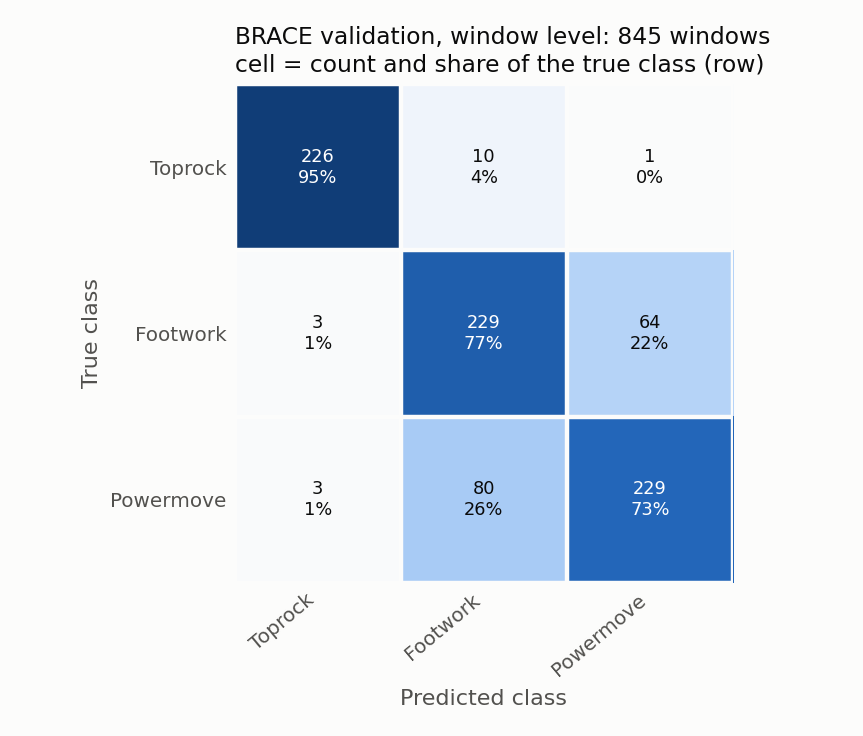

The table this chart was drawn from, first rows:
true \ predicted, Toprock, Footwork, Powermove
Toprock, 226, 10, 1
Footwork, 3, 229, 64
Powermove, 3, 80, 229
